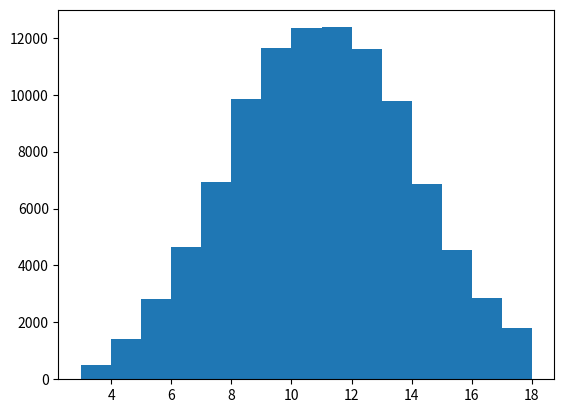

This chart was generated by the following Python code:
import matplotlib.pyplot as plt
import random

def Q1() :
        a = []
        for i in range(0,100000) :
                sum = 0
                for j in range(0,3) :
                        sum += random.randint(1,6)
                a.append(sum)
        print (a)
        print(len(a))
        plt.hist(a, bins='auto')



Q1()
plt.show()
